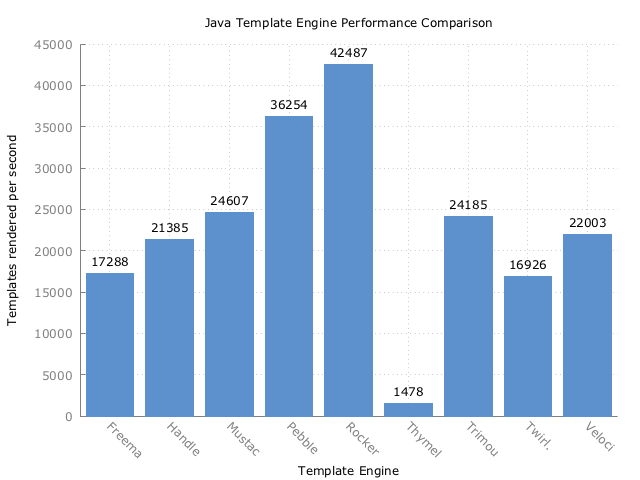

Data behind this chart, as committed beside it:
Benchmark, Mode, Threads, Samples, Score, Score Error (99.9%), Unit
com.mitchellbosecke.benchmark.Freemarker…, thrpt, 1, 50, 17289, 93.73, ops/s
com.mitchellbosecke.benchmark.Handlebars…, thrpt, 1, 50, 21386, 208.5, ops/s
com.mitchellbosecke.benchmark.Mustache.b…, thrpt, 1, 50, 24608, 108.7, ops/s
com.mitchellbosecke.benchmark.Pebble.ben…, thrpt, 1, 50, 36255, 263, ops/s
com.mitchellbosecke.benchmark.Rocker.ben…, thrpt, 1, 50, 42487, 209.1, ops/s
com.mitchellbosecke.benchmark.Thymeleaf.…, thrpt, 1, 50, 1479, 10.78, ops/s
com.mitchellbosecke.benchmark.Trimou.ben…, thrpt, 1, 50, 24186, 159.4, ops/s
com.mitchellbosecke.benchmark.Twirl.benc…, thrpt, 1, 50, 16927, 94.6, ops/s
com.mitchellbosecke.benchmark.Velocity.b…, thrpt, 1, 50, 22003, 182.8, ops/s
